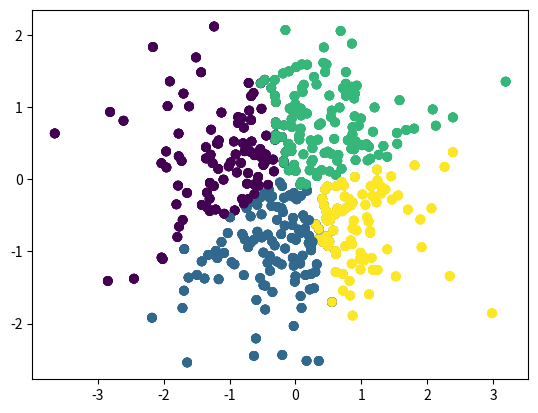

Source code (Python):
# File for exploring clustering algorithms
import matplotlib.pyplot as plt
import numpy as np

points = np.random.randn(400,2)

def sorter(x: np.ndarray, k_reps: np.ndarray):
    distances = np.linalg.norm(x[:, np.newaxis]-k_reps, axis=2)
    assignments = np.argmin(distances, axis=1)
    return assignments

def kmeans(points: np.ndarray, k: int, iterations: int = 5):
    dim = points[0].shape
    representitives = [points[i] for i in range(k)]
    assignments = sorter(points, representitives)
    for i in range(iterations):
        representitives = np.array([points[assignments == i].mean(axis=0) for i in range(k)])
        assignments = sorter(points, representitives)
        plt.scatter(points[:,0],points[:,1], c=assignments)
        plt.show()
    return assignments, representitives


X, Y = kmeans(points, 4)